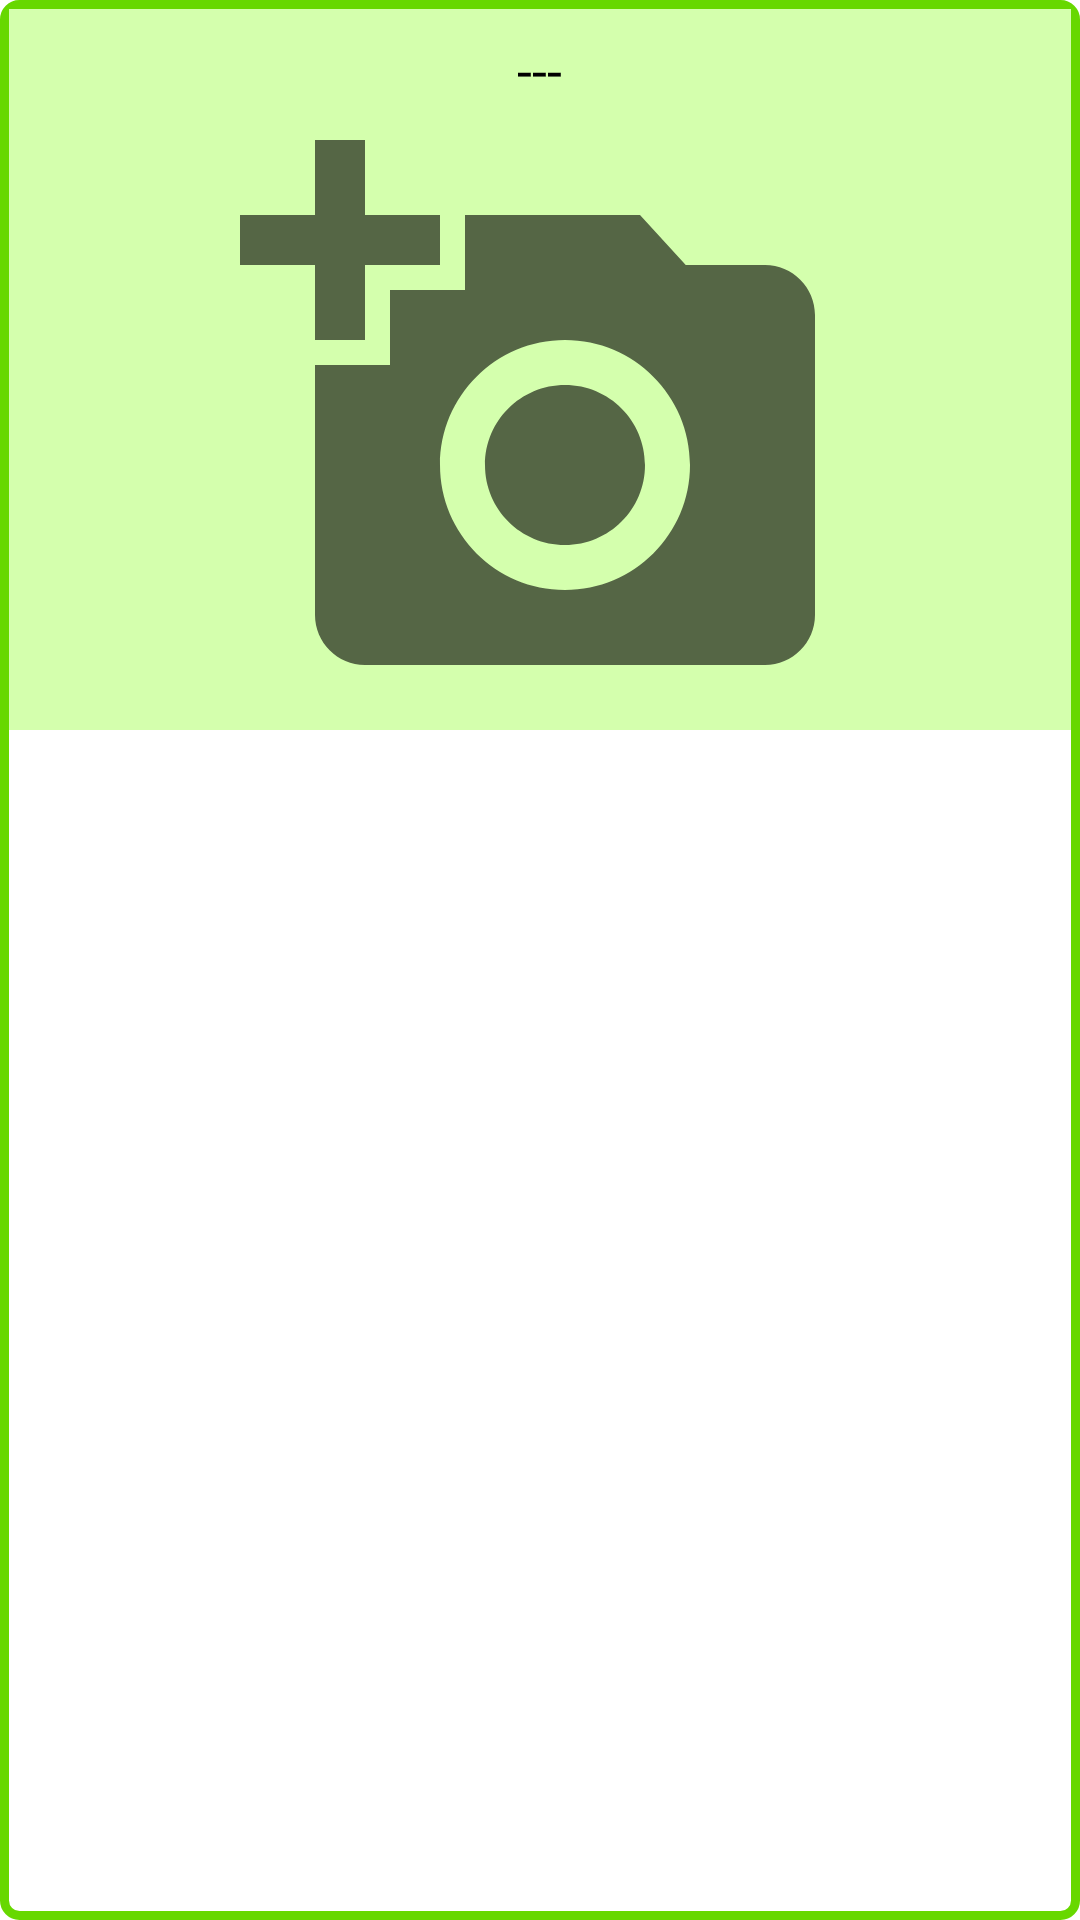

Produce the Android XML layout that renders to this screen, including the resource entries it uses.
<!-- AndroidManifest.xml: application theme Theme.KotlinApp -->
<!-- res/layout/codes_item_layout.xml -->
<?xml version="1.0" encoding="utf-8"?>
<LinearLayout
    xmlns:android="http://schemas.android.com/apk/res/android"
    android:layout_width="match_parent"
    android:layout_height="wrap_content"
    android:layout_margin="3dp"
    android:background="@drawable/codes_item_back">

    <LinearLayout
        android:layout_width="match_parent"
        android:layout_height="wrap_content"
        android:orientation="vertical"
        android:background="#D4FFAD"
        android:padding="5dp"
        android:layout_margin="3dp">

        <TextView
            android:id="@+id/codes_desciption"
            android:layout_width="wrap_content"
            android:layout_height="wrap_content"
            android:layout_gravity="center_horizontal"
            android:gravity="center_horizontal"
            android:text="---"
            android:textColor="@android:color/black"
            android:textSize="18sp"
            android:padding="3dp"/>

        <ImageView
            android:id="@+id/codes_imageview"
            android:layout_width="match_parent"
            android:layout_height="200dp"
            android:scaleType="fitCenter"
            android:src="@drawable/add_a_photo_icon_96"/>

    </LinearLayout>

</LinearLayout>
<!-- resources referenced by this layout -->
<resources>
  <!-- drawable add_a_photo_icon_96 (drawable) -->
  <vector android:height="96dp" android:tint="?attr/colorControlNormal"
      android:viewportHeight="24" android:viewportWidth="24"
      android:width="96dp" xmlns:android="http://schemas.android.com/apk/res/android">
      <path android:fillColor="@android:color/white" android:pathData="M3,4V1h2v3h3v2H5v3H3V6H0V4H3zM6,10V7h3V4h7l1.83,2H21c1.1,0 2,0.9 2,2v12c0,1.1 -0.9,2 -2,2H5c-1.1,0 -2,-0.9 -2,-2V10H6zM13,19c2.76,0 5,-2.24 5,-5s-2.24,-5 -5,-5s-5,2.24 -5,5S10.24,19 13,19zM9.8,14c0,1.77 1.43,3.2 3.2,3.2s3.2,-1.43 3.2,-3.2s-1.43,-3.2 -3.2,-3.2S9.8,12.23 9.8,14z"/>
  </vector>
  <!-- drawable codes_item_back (drawable) -->
  <?xml version="1.0" encoding="utf-8"?>
  <shape xmlns:android="http://schemas.android.com/apk/res/android"
      android:shape="rectangle">
  
      <stroke android:color="#67D800"
          android:width="3dp"/>
  
      <corners android:radius="5dp"/>
  
  </shape>
  <style name="Theme.KotlinApp" parent="Theme.MaterialComponents.DayNight.NoActionBar">
          
          <item name="colorPrimary">@android:color/holo_blue_light</item>
          <item name="colorPrimaryVariant">@android:color/holo_blue_light</item>
          <item name="colorOnPrimary">@color/white</item>
          
          <item name="colorSecondary">@color/teal_200</item>
          <item name="colorSecondaryVariant">@color/teal_700</item>
          <item name="colorOnSecondary">@color/black</item>
          
          <item name="android:statusBarColor" tools:targetApi="l">?attr/colorPrimaryVariant</item>
          
      </style>
  <color name="white">#FFFFFFFF</color>
  <color name="teal_200">#FF03DAC5</color>
  <color name="teal_700">#FF018786</color>
  <color name="black">#FF000000</color>
</resources>
